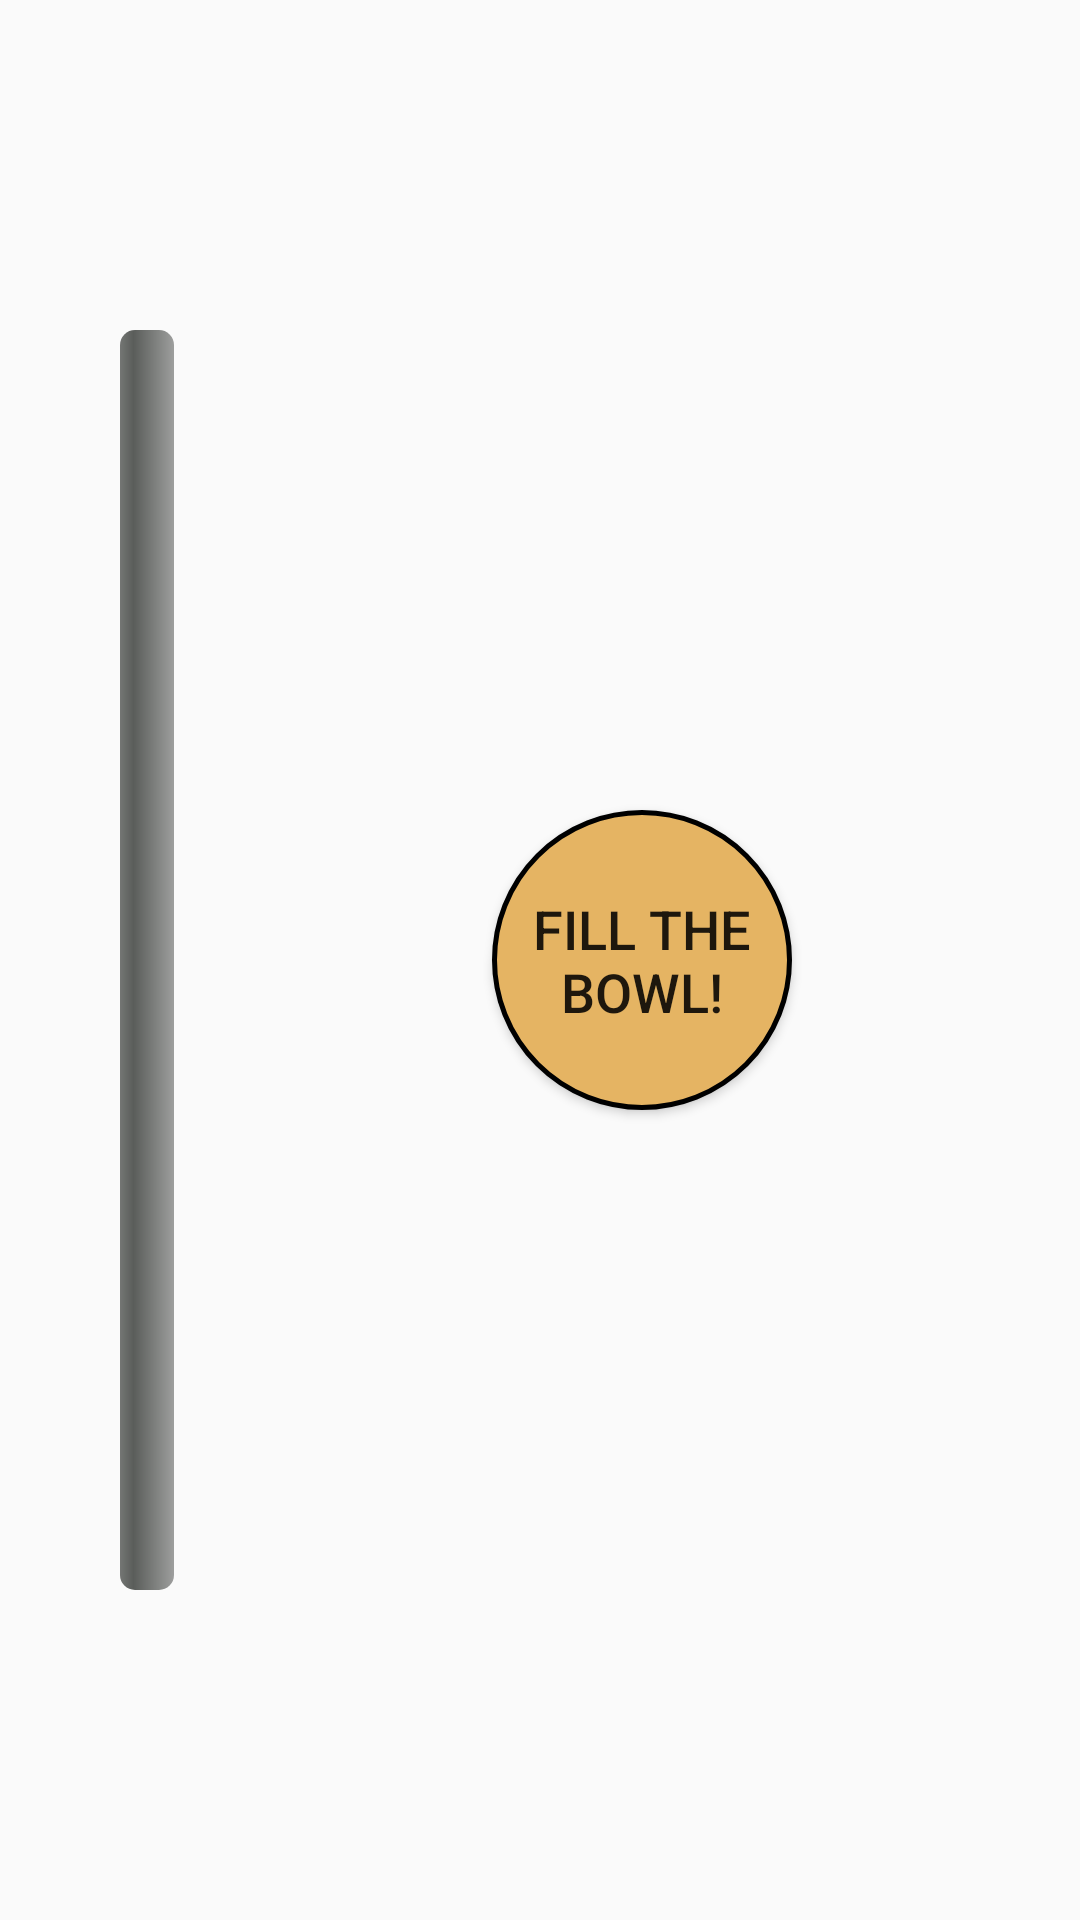

Layout XML and referenced resources for this Android screen:
<!-- AndroidManifest.xml: application theme AppTheme -->
<!-- res/layout/status_fragment.xml -->
<?xml version="1.0" encoding="utf-8"?>
<LinearLayout xmlns:android="http://schemas.android.com/apk/res/android"
    android:layout_width="match_parent"
    android:layout_height="match_parent"
    android:orientation="vertical">

    <LinearLayout
        android:layout_width="match_parent"
        android:layout_height="0dp"
        android:layout_weight="1"
        android:gravity="center_vertical"
        android:orientation="horizontal">

        <ProgressBar
            android:id="@+id/vertical_progressbar"
            style="@style/Widget.ProgressBar.Vertical"
            android:layout_width="18dip"
            android:layout_height="420dip"
            android:layout_marginStart="40dp"
            android:layout_marginLeft="40dp"
            android:layout_marginEnd="10dp"
            android:layout_marginRight="10dp"
            />


        <FrameLayout
            android:id="@+id/rootLayout"
            android:layout_width="match_parent"
            android:layout_height="match_parent"
            android:layout_gravity="center_horizontal">

            <Button
                android:id="@+id/buttonFill"
                android:layout_width="100dp"
                android:layout_height="100dp"
                android:layout_gravity="center"
                android:background="@drawable/round_button"
                android:textSize="18sp"
                android:text="FILL THE BOWL!" />

        </FrameLayout>

    </LinearLayout>

</LinearLayout>
<!-- resources referenced by this layout -->
<resources>
  <!-- drawable round_button (drawable) -->
  <?xml version="1.0" encoding="utf-8"?>
  <selector xmlns:android="http://schemas.android.com/apk/res/android">
      <item android:state_pressed="false">
          <shape android:shape="oval">
              <solid android:color="@color/colorSpurnaOrange"/>
              <corners android:radius="4dp" />
              <stroke android:width="5px" android:color="@color/colorBlack" />
          </shape>
  
      </item>
      <item android:state_pressed="true">
          <shape android:shape="oval">
              <solid android:color="@color/colorSpurnaOrange"/>
          </shape>
      </item>
  
  </selector>
  <style name="Widget.ProgressBar.Vertical">
          <item name="android:indeterminateOnly">false</item>
          <item name="android:progressDrawable">@drawable/vertical_progress_bar</item>
          <item name="android:indeterminateDrawable">@android:drawable/progress_indeterminate_horizontal</item>
          <item name="android:minWidth">1dip</item>
          <item name="android:maxWidth">12dip</item>
      </style>
  <style name="AppTheme" parent="Theme.AppCompat.Light.NoActionBar">
          
          <item name="colorPrimary">@color/colorPrimary</item>
          <item name="colorPrimaryDark">@color/colorPrimaryDark</item>
          <item name="colorAccent">@color/colorAccent</item>
      </style>
  <color name="colorSpurnaOrange">#e5b463</color>
  <color name="colorBlack">#000000</color>
  <!-- drawable vertical_progress_bar (drawable) -->
  <layer-list xmlns:android="http://schemas.android.com/apk/res/android">
      <item android:id="@android:id/background">
          <shape>
              <corners android:radius="5dip" />
              <gradient
                  android:startColor="#ff9d9e9d"
                  android:centerColor="#ff5a5d5a"
                  android:centerY="0.75"
                  android:endColor="#ff747674"
                  android:angle="180"
                  />
          </shape>
      </item>
      <item android:id="@android:id/secondaryProgress">
          <clip android:clipOrientation="vertical" android:gravity="bottom">
              <shape>
                  <corners android:radius="5dip" />
                  <gradient
                      android:startColor="#80ffd300"
                      android:centerColor="#80ffb600"
                      android:centerY="0.75"
                      android:endColor="#a0ffcb00"
                      android:angle="180"
                      />
              </shape>
          </clip>
      </item>
      <item android:id="@android:id/progress">
          <clip android:clipOrientation="vertical" android:gravity="bottom">
              <shape>
                  <corners android:radius="5dip" />
                  <gradient
                      android:startColor="#ffffd300"
                      android:centerColor="#ffffb600"
                      android:centerY="0.75"
                      android:endColor="#ffffcb00"
                      android:angle="180"
                      />
              </shape>
          </clip>
      </item>
  </layer-list>
  <color name="colorPrimary">#3F51B5</color>
  <color name="colorPrimaryDark">#303F9F</color>
  <color name="colorAccent">#FF4081</color>
</resources>
